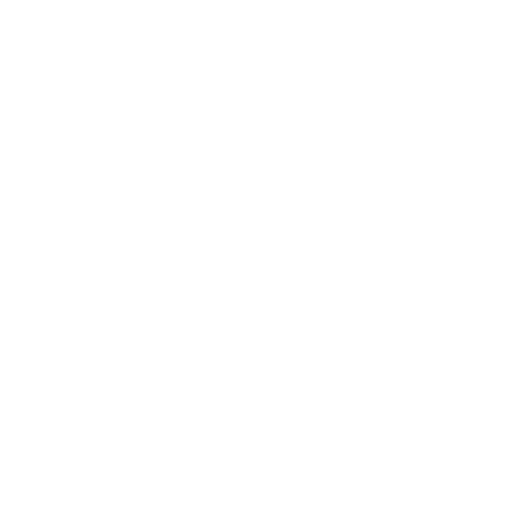
t = 0.00 s
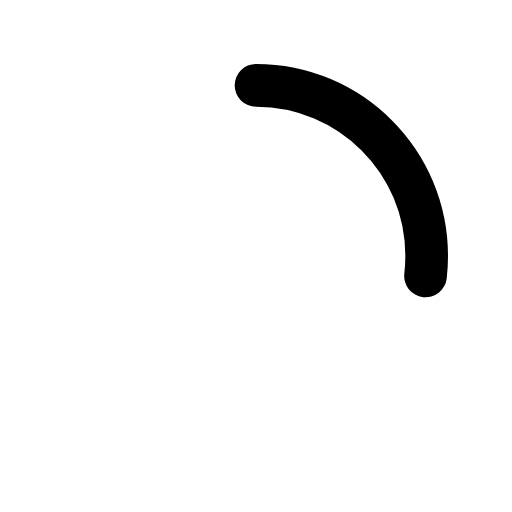
t = 0.15 s
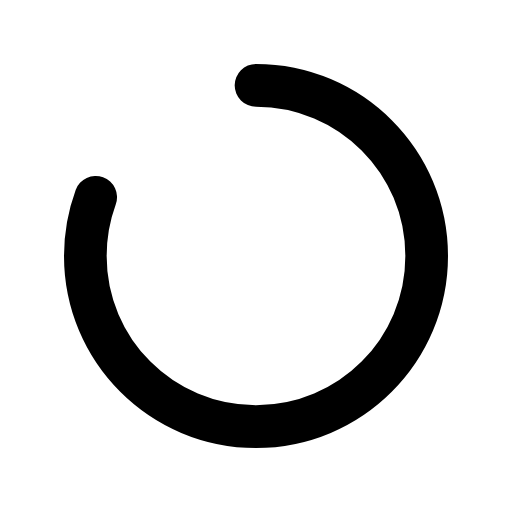
t = 0.45 s
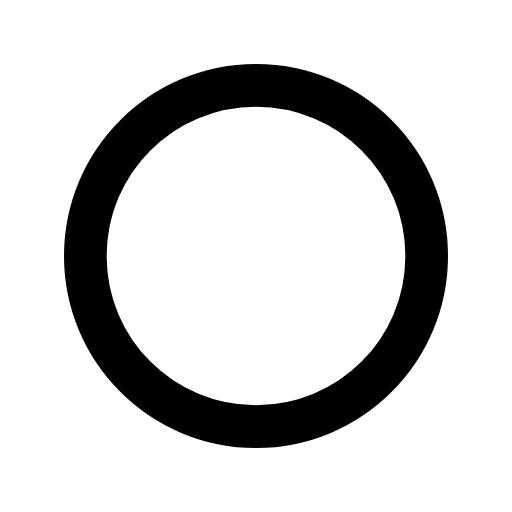
t = 0.70 s
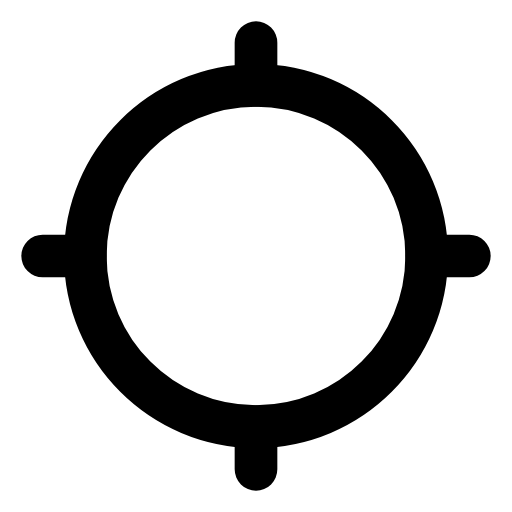
t = 0.90 s
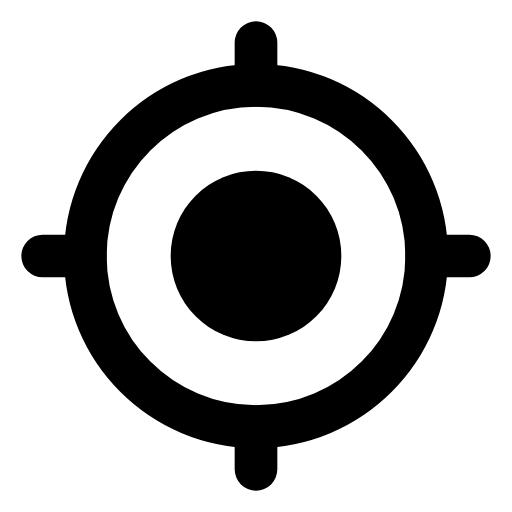
t = 1.10 s

The animated SVG that drew these frames (rendered in a browser with its animation timeline set to each time). Animation: 4 SMIL elements (animate=3,set=1); one cycle of 1.10 s.

<svg xmlns="http://www.w3.org/2000/svg" width="24" height="24" viewBox="0 0 24 24"><path fill="none" stroke="currentColor" stroke-dasharray="54" stroke-linecap="round" stroke-linejoin="round" stroke-width="2" d="M12 4c4.42 0 8 3.58 8 8c0 4.42 -3.58 8 -8 8c-4.42 0 -8 -3.58 -8 -8c0 -4.42 3.58 -8 8 -8Z"><animate fill="freeze" attributeName="stroke-dashoffset" dur="0.6s" values="54;0"/></path><circle cx="12" cy="12" fill="currentColor"><animate fill="freeze" attributeName="r" begin="0.9s" dur="0.2s" to="4"/></circle><path fill="none" stroke="currentColor" stroke-linecap="round" stroke-linejoin="round" stroke-width="2" d="M12 4v-2M20 12h2M12 20v2M4 12h-2" opacity="0"><set fill="freeze" attributeName="opacity" begin="0.7s" to="1"/><animate fill="freeze" attributeName="d" begin="0.7s" dur="0.2s" values="M12 4v0M20 12h0M12 20v0M4 12h0;M12 4v-2M20 12h2M12 20v2M4 12h-2"/></path></svg>
